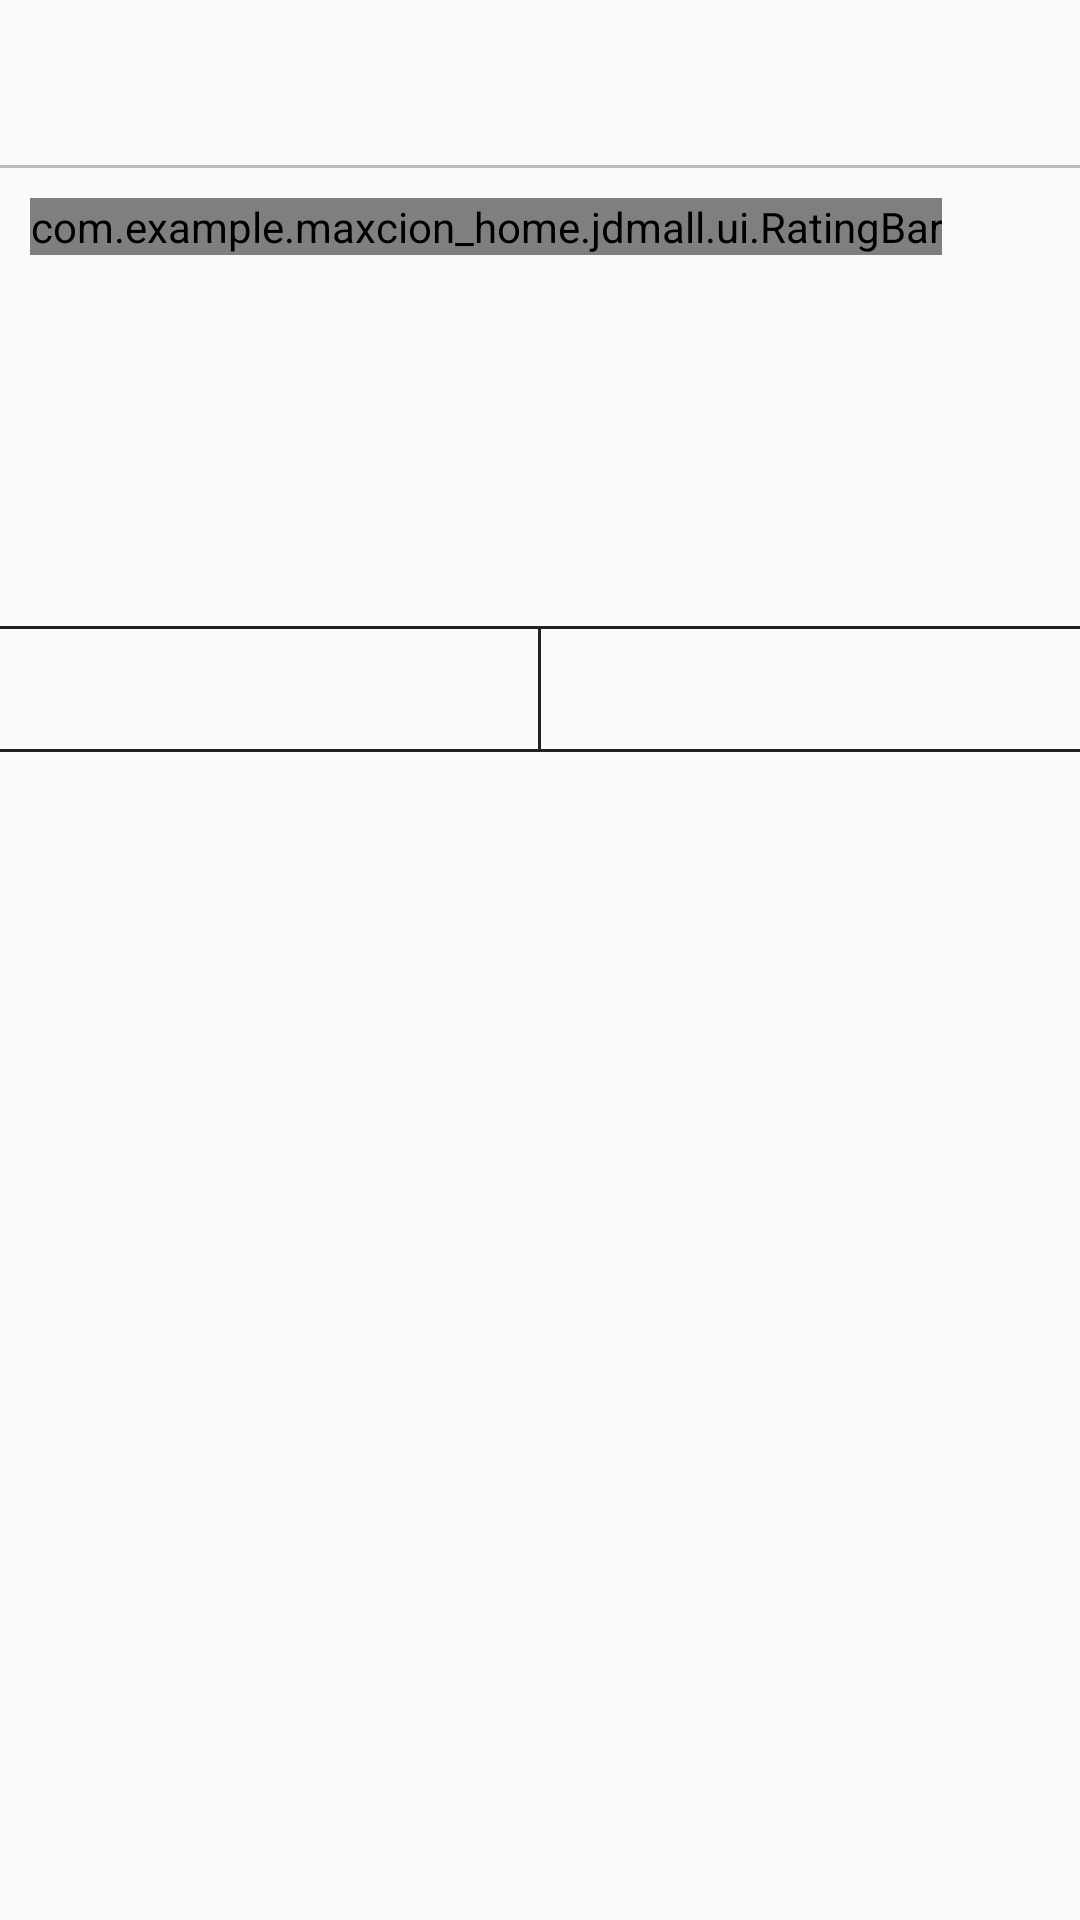

Android layout source for this screen:
<!-- AndroidManifest.xml: application theme AppTheme -->
<!-- res/layout/comment_item_view.xml -->
<?xml version="1.0" encoding="utf-8"?>
<RelativeLayout xmlns:android="http://schemas.android.com/apk/res/android"
    android:layout_width="match_parent"
    android:layout_height="wrap_content" >

    <LinearLayout
        android:layout_width="match_parent"
        android:layout_height="match_parent"
        android:orientation="vertical"
        android:layout_marginTop="15dp" >

        <LinearLayout
            android:layout_width="match_parent"
            android:layout_height="wrap_content"
            android:gravity="center_vertical"
            android:orientation="horizontal" >

            

            <ImageView
                android:id="@+id/icon_iv"
                android:layout_width="40dp"
                android:layout_height="40dp"
                android:layout_marginLeft="10dp"  />

            <TextView
                android:id="@+id/name_tv"
                android:layout_width="wrap_content"
                android:layout_height="wrap_content"
                android:layout_marginLeft="10dp"  />

            <TextView
                android:id="@+id/time_tv"
                android:layout_width="match_parent"
                android:layout_height="wrap_content"
                android:layout_marginLeft="10dp"
                android:layout_marginRight="10dp"
                android:gravity="right"
                android:textColor="#C6C6C6"  />
        </LinearLayout>

        <View
            android:layout_width="match_parent"
            android:layout_height="1dp"
            android:background="#8888" />

        <include
            android:id="@+id/rating_bar"
            layout="@layout/rating_bar_view" />

        <TextView
            android:id="@+id/content_tv"
            android:layout_width="wrap_content"
            android:layout_height="wrap_content"
            android:layout_margin="10dp"
            android:ellipsize="end"
            android:maxLines="2" />
        
        <LinearLayout
            android:id="@+id/iamges_container"
            android:layout_width="match_parent"
            android:layout_height="80dp"
            android:layout_marginLeft="15dp"
            android:layout_marginRight="20dp"
            android:orientation="horizontal"
            android:visibility="gone" >
            <ImageView
                android:layout_width="0dp"
                android:layout_weight="1"
                android:layout_height="match_parent"  />
            <ImageView
                android:layout_width="0dp"
                android:layout_weight="1"
                android:layout_marginLeft="5dp"
                android:layout_height="match_parent" />
            <ImageView
                android:layout_width="0dp"
                android:layout_weight="1"
                android:layout_marginLeft="5dp"
                android:layout_height="match_parent" />
            <ImageView
                android:layout_width="0dp"
                android:layout_weight="1"
                android:layout_marginLeft="5dp"
                android:layout_height="match_parent" />
		</LinearLayout>
        <TextView
            android:id="@+id/buytime_tv"
            android:layout_width="match_parent"
            android:layout_height="wrap_content"
            android:layout_marginLeft="12dp"
            android:layout_marginTop="10dp"
            android:textSize="12sp"
            android:textColor="#C6C6C6" />

        <TextView
            android:id="@+id/buyversion_tv"
            android:layout_width="match_parent"
            android:layout_height="wrap_content"
            android:layout_marginLeft="12dp"
            android:layout_marginTop="2dp"
            android:textSize="12sp"
            android:textColor="#C6C6C6" />

        <View
            android:layout_marginTop="40dp"
            android:layout_width="match_parent"
            android:layout_height="1dp"
            android:background="#F222" />

        <LinearLayout
            android:layout_width="match_parent"
            android:layout_height="40dp"
            android:orientation="horizontal" >

            <TextView
                android:id="@+id/lovecount_tv"
                android:layout_width="0dp"
                android:layout_height="match_parent"
                android:layout_weight="1"
            	android:textSize="12sp"
                android:gravity="center"
                android:textColor="#F000"  />

            <View
                android:layout_width="1dp"
                android:layout_height="match_parent"
                android:background="#F222" />

            <TextView
                android:id="@+id/subcomment_tv"
                android:layout_width="0dp"
                android:layout_height="match_parent"
            	android:textSize="12sp"
                android:layout_weight="1"
                android:gravity="center"
                android:textColor="#F000"  />

        </LinearLayout>
        <View
            android:layout_width="match_parent"
            android:layout_height="1dp"
            android:background="#F222" />

    </LinearLayout>

</RelativeLayout>
<!-- res/layout/rating_bar_view.xml (included above) -->
<?xml version="1.0" encoding="utf-8"?>
<com.example.maxcion_home.jdmall.ui.RatingBar
    xmlns:android="http://schemas.android.com/apk/res/android"
    android:layout_width="wrap_content"
    android:layout_height="wrap_content"
    android:layout_marginTop="10dp"
    android:layout_marginLeft="10dp"
    android:orientation="horizontal" >
    <ImageView
        android:layout_width="wrap_content"
        android:layout_height="wrap_content"
        android:src="@drawable/start_normal" />
    <ImageView
        android:layout_width="wrap_content"
        android:layout_height="wrap_content"
        android:src="@drawable/start_normal" />
    <ImageView
        android:layout_width="wrap_content"
        android:layout_height="wrap_content"
        android:src="@drawable/start_normal" />
    <ImageView
        android:layout_width="wrap_content"
        android:layout_height="wrap_content"
        android:src="@drawable/start_normal" />
    <ImageView
        android:layout_width="wrap_content"
        android:layout_height="wrap_content"
        android:src="@drawable/start_normal" />
</com.example.maxcion_home.jdmall.ui.RatingBar>
<!-- resources referenced by this layout -->
<resources>
  <!-- drawable start_normal: png bitmap (drawable-hdpi, 3116 bytes) -->
  <style name="AppTheme" parent="Theme.AppCompat.Light.NoActionBar">
          
          <item name="colorPrimary">@color/colorPrimary</item>
          <item name="colorPrimaryDark">@color/colorPrimaryDark</item>
          <item name="colorAccent">#C71622</item>
      </style>
  <color name="colorPrimary">#3F51B5</color>
  <color name="colorPrimaryDark">#303F9F</color>
</resources>
